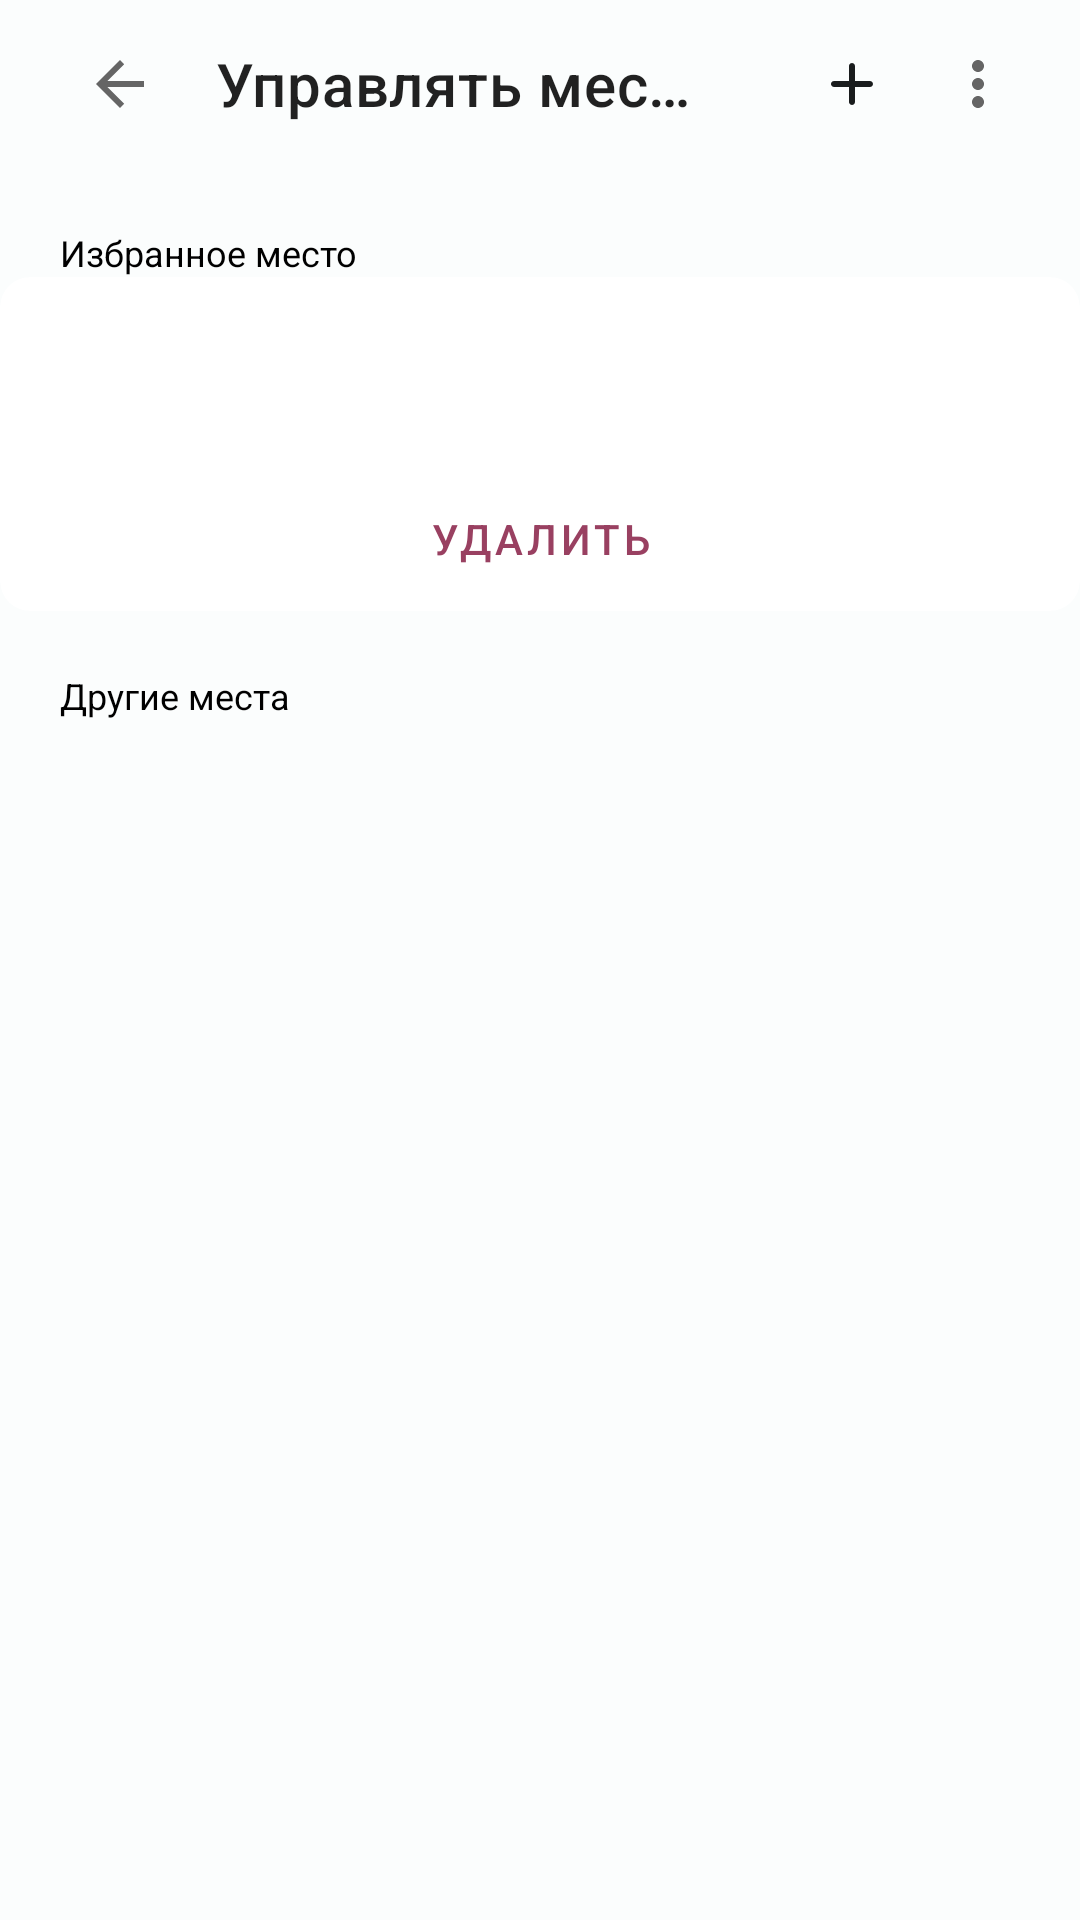

Produce the Android XML layout that renders to this screen, including the resource entries it uses.
<!-- AndroidManifest.xml: application theme Theme.WeatherApp -->
<!-- res/layout/fragment_place_management.xml -->
<?xml version="1.0" encoding="utf-8"?>
<androidx.constraintlayout.widget.ConstraintLayout xmlns:android="http://schemas.android.com/apk/res/android"
    xmlns:app="http://schemas.android.com/apk/res-auto"
    xmlns:tools="http://schemas.android.com/tools"
    android:layout_width="match_parent"
    android:layout_height="match_parent"
    tools:context=".presentation.ui.placeManagementFragment.PlaceManagementFragment">

    <androidx.appcompat.widget.Toolbar
        android:id="@+id/toolbar"
        style="@style/TextAppearance.WeatherApp.Toolbar"
        android:layout_width="match_parent"
        android:layout_height="?attr/actionBarSize"
        android:elevation="0dp"
        android:paddingStart="12dp"
        android:paddingLeft="12dp"
        android:paddingEnd="12dp"
        android:paddingRight="12dp"
        app:contentInsetStart="0dp"
        app:layout_constraintTop_toTopOf="parent"
        app:menu="@menu/place_management_menu"
        app:navigationIcon="?attr/homeAsUpIndicator"
        app:title="Управлять местами" />

    <androidx.core.widget.NestedScrollView
        android:layout_width="match_parent"
        android:layout_height="0dp"
        app:layout_constraintBottom_toBottomOf="parent"
        app:layout_constraintTop_toBottomOf="@id/toolbar">

        <LinearLayout
            android:layout_width="match_parent"
            android:layout_height="match_parent"
            android:orientation="vertical">

            <TextView
                android:layout_width="wrap_content"
                android:layout_height="wrap_content"
                android:layout_marginStart="20dp"
                android:layout_marginTop="20dp"
                android:text="@string/chosen_place"
                android:textSize="12sp" />

            <androidx.cardview.widget.CardView
                android:id="@+id/favorite_city_card"
                android:layout_width="match_parent"
                android:layout_height="wrap_content"
                app:cardCornerRadius="10dp"
                app:cardElevation="0dp">

                    <androidx.constraintlayout.widget.ConstraintLayout
                        android:layout_width="match_parent"
                        android:layout_height="match_parent">

                        <LinearLayout
                            android:layout_width="wrap_content"
                            android:layout_height="wrap_content"
                            android:layout_marginTop="10dp"
                            android:layout_marginStart="20dp"
                            android:orientation="vertical"
                            app:layout_constraintBottom_toTopOf="@id/button_delete_favorite_city"
                            app:layout_constraintStart_toStartOf="parent"
                            app:layout_constraintTop_toTopOf="parent">

                            <TextView
                                android:id="@+id/tv_favorite_city_name"
                                android:layout_width="wrap_content"
                                android:layout_height="wrap_content"
                                android:textSize="20sp"
                                tools:text="Елабуга" />

                            <TextView
                                android:id="@+id/tv_favorite_city_region"
                                android:layout_width="wrap_content"
                                android:layout_height="wrap_content"
                                android:textSize="12sp"
                                tools:text="Татарстан, Россия" />

                        </LinearLayout>

                        <TextView
                            android:id="@+id/tv_favorite_city_current_temp"
                            android:layout_width="wrap_content"
                            android:layout_height="wrap_content"
                            android:layout_marginTop="20dp"
                            android:layout_marginEnd="20dp"
                            android:textSize="20sp"
                            app:layout_constraintBottom_toTopOf="@id/tv_favorite_city_day_night_temp"
                            app:layout_constraintEnd_toEndOf="parent"
                            app:layout_constraintTop_toTopOf="parent"
                            tools:text="-3°" />

                        <ImageView
                            android:id="@+id/image_favorite_city_weather"
                            android:layout_width="35dp"
                            android:layout_height="0dp"
                            android:scaleType="centerCrop"
                            app:layout_constraintBottom_toBottomOf="@id/tv_favorite_city_current_temp"
                            app:layout_constraintEnd_toStartOf="@id/tv_favorite_city_current_temp"
                            app:layout_constraintTop_toTopOf="@id/tv_favorite_city_current_temp"
                            tools:src="@drawable/icon09d" />

                        <TextView
                            android:id="@+id/tv_favorite_city_day_night_temp"
                            android:layout_width="wrap_content"
                            android:layout_height="wrap_content"
                            android:layout_marginEnd="20dp"
                            android:textSize="12sp"
                            app:layout_constraintBottom_toTopOf="@id/button_delete_favorite_city"
                            app:layout_constraintEnd_toEndOf="parent"
                            app:layout_constraintTop_toBottomOf="@id/tv_favorite_city_current_temp"
                            tools:text="-1°/-3°" />

                        <com.google.android.material.button.MaterialButton
                            android:id="@+id/button_delete_favorite_city"
                            android:text="Удалить"
                            style="@style/Widget.MaterialComponents.Button.TextButton"
                            android:layout_width="wrap_content"
                            android:layout_height="wrap_content"
                            app:layout_constraintBottom_toBottomOf="parent"
                            app:layout_constraintStart_toStartOf="parent"
                            app:layout_constraintEnd_toEndOf="parent"/>

                    </androidx.constraintlayout.widget.ConstraintLayout>
            </androidx.cardview.widget.CardView>

            <TextView
                android:layout_width="wrap_content"
                android:layout_height="wrap_content"
                android:layout_marginStart="20dp"
                android:layout_marginTop="20dp"
                android:text="@string/other_places"
                android:textSize="12sp" />

            <androidx.recyclerview.widget.RecyclerView
                android:id="@+id/recycler_other_cities"
                android:layout_width="match_parent"
                android:layout_height="wrap_content"
                app:layoutManager="androidx.recyclerview.widget.LinearLayoutManager" />
        </LinearLayout>

    </androidx.core.widget.NestedScrollView>


</androidx.constraintlayout.widget.ConstraintLayout>
<!-- resources referenced by this layout -->
<resources>
  <string name="chosen_place">Избранное место</string>
  <string name="other_places">Другие места</string>
  <style name="TextAppearance.WeatherApp.Toolbar" parent="TextAppearance.MaterialComponents.Button">
          <item name="android:textSize">16sp</item>
      </style>
  <color name="md_theme_light_background">#FBFDFD</color>
  <color name="black">#FF000000</color>
  <color name="md_theme_light_primary">#994061</color>
  <color name="md_theme_light_onPrimary">#FFFFFF</color>
  <color name="md_theme_light_primaryContainer">#FFD8E3</color>
  <color name="md_theme_light_onPrimaryContainer">#3E001C</color>
  <color name="md_theme_light_secondary">#006874</color>
  <color name="md_theme_light_onSecondary">#FFFFFF</color>
  <color name="md_theme_light_secondaryContainer">#90F1FF</color>
  <color name="md_theme_light_onSecondaryContainer">#001F24</color>
  <color name="md_theme_light_tertiary">#9A3293</color>
  <color name="md_theme_light_onTertiary">#FFFFFF</color>
  <color name="md_theme_light_tertiaryContainer">#FFD6F6</color>
  <color name="md_theme_light_onTertiaryContainer">#380038</color>
  <color name="md_theme_light_error">#BA1B1B</color>
  <color name="md_theme_light_errorContainer">#FFDAD4</color>
  <color name="md_theme_light_onError">#FFFFFF</color>
  <color name="md_theme_light_onErrorContainer">#410001</color>
  <color name="md_theme_light_onBackground">#191C1D</color>
  <color name="md_theme_light_surface">#FBFDFD</color>
  <color name="md_theme_light_onSurface">#191C1D</color>
  <color name="md_theme_light_surfaceVariant">#F2DDE1</color>
  <color name="md_theme_light_onSurfaceVariant">#514347</color>
  <color name="md_theme_light_outline">#837377</color>
  <color name="md_theme_light_inverseOnSurface">#EFF1F1</color>
  <color name="md_theme_light_inverseSurface">#2D3132</color>
  <color name="md_theme_light_primaryInverse">#FFB1CA</color>
</resources>
